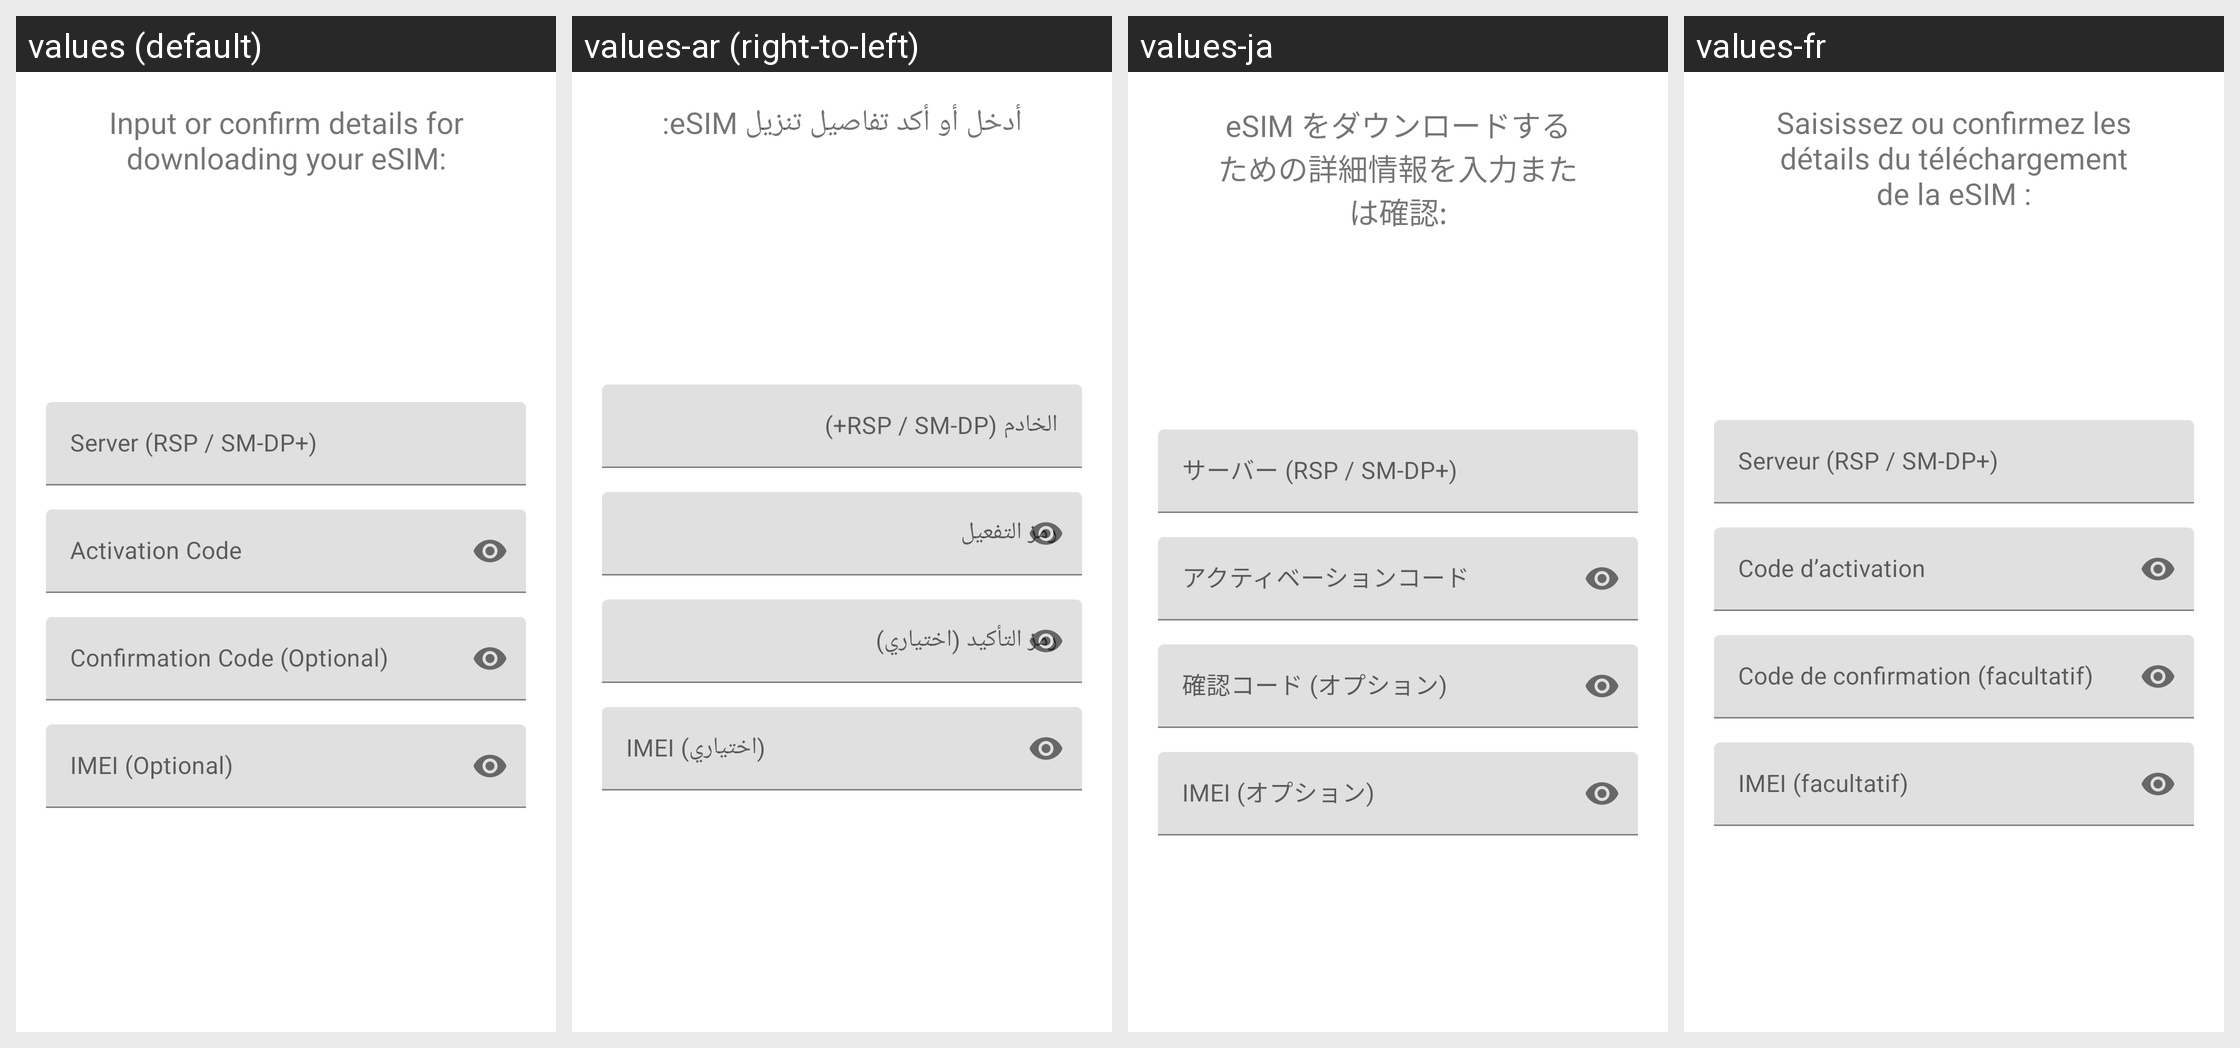

The Android screen above is rendered under several locales of the same app. Produce the string resources it draws, with the default and per-locale values.
Android screen res/layout/fragment_download_details.xml rendered under 4 locales, left to right: values (default), values-ar (right-to-left), values-ja, values-fr. Device: Nexus 5 (rendered at 1080×1920; each locale shown at half size, 540×960, under a caption strip naming it); theme Theme.MaterialComponents.DayNight.NoActionBar.
Other locales in the repository, not shown: values-de, values-es, values-ko, values-zh-rCN, values-zh-rTW.
Strings drawn on this screen, with the default value and each locale's value (text and hints the layout hard-codes, and strings that could not be matched under every locale, appear in the picture but are not listed):

download_wizard_details
  values: Input or confirm details for downloading your eSIM:
  values-ar: أدخل أو أكد تفاصيل تنزيل eSIM:
  values-ja: eSIM をダウンロードするための詳細情報を入力または確認:
  values-fr: Saisissez ou confirmez les détails du téléchargement de la eSIM :

profile_download_server
  values: Server (RSP / SM-DP+)
  values-ar: الخادم (RSP / SM-DP+)
  values-ja: サーバー (RSP / SM-DP+)
  values-fr: Serveur (RSP / SM-DP+)

profile_download_code
  values: Activation Code
  values-ar: رمز التفعيل
  values-ja: アクティベーションコード
  values-fr: Code d’activation

profile_download_confirmation_code
  values: Confirmation Code (Optional)
  values-ar: رمز التأكيد (اختياري)
  values-ja: 確認コード (オプション)
  values-fr: Code de confirmation (facultatif)

profile_download_imei
  values: IMEI (Optional)
  values-ar: IMEI (اختياري)
  values-ja: IMEI (オプション)
  values-fr: IMEI (facultatif)
